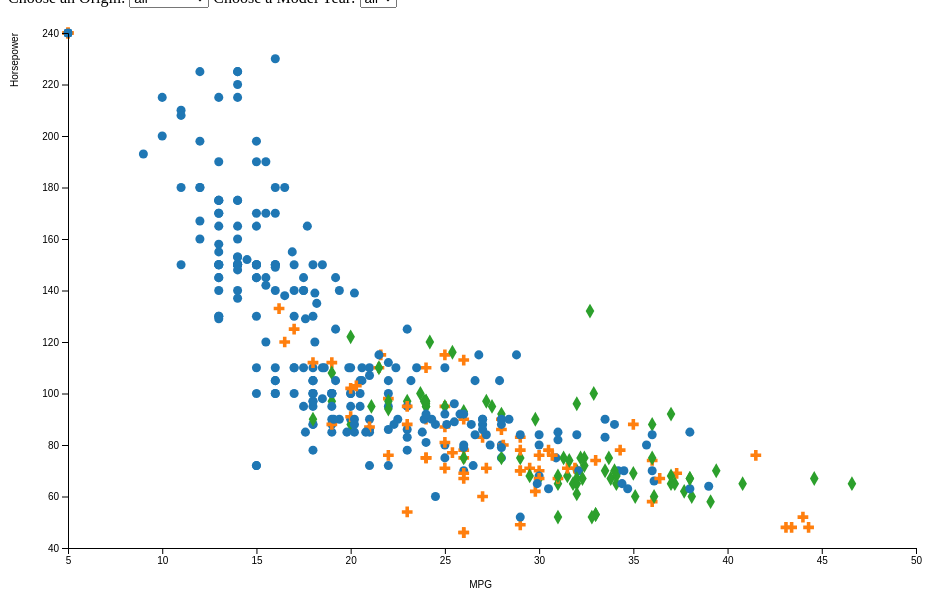
D3 v7 page, settled after 360 driven frames (6 s of simulated time); the page loaded 1 data file(s).


// ── Scatterplot.js
function createChart() {
    const svgWidth = 928, svgHeight = 600;
    const margin = { top: 25, right: 20, bottom: 60, left: 60 };

    const width = svgWidth - margin.left - margin.right;
    const height = svgHeight - margin.top - margin.bottom;

    // Load data
    d3.csv("a1-cars.csv", d3.autoType).then(data => {
        // Create scales
        const x = d3.scaleLinear()
            .domain(d3.extent(data, d => d.MPG)) // Assuming field is 'MPG'
            .nice()
            .range([0, width]);
        const y = d3.scaleLinear()
            .domain(d3.extent(data, d => d.Horsepower))
            .nice()
            .range([height, 0]);
            
        const color = d3.scaleOrdinal(d3.schemeCategory10);
        const shape = d3.scaleOrdinal(d3.symbols.map(s => d3.symbol().type(s)));

        // Create SVG container
        const svg = d3.create("svg")
            .attr("viewBox", `0 0 ${svgWidth} ${svgHeight}`)
            .attr("width", svgWidth)
            .attr("height", svgHeight)
            .style("max-width", "100%")
            .style("height", "auto")
            .classed("svg-content", true);

        const g = svg.append("g")
            .attr("transform", `translate(${margin.left},${margin.top})`);

        // Add scatterplot points
        g.selectAll("path")
            .data(data)
            .join("path")
            .attr("transform", d => `translate(${x(d.MPG)},${y(d.Horsepower)})`)
            .attr("fill", d => color(d.Origin))
            .attr("d", d => shape(d.Origin)());

        // Append axes
        const gx = g.append("g")
            .attr("transform", `translate(0,${height})`)
            .call(d3.axisBottom(x));

        gx.append("text")
            .attr("fill", "#000")
            .attr("x", width / 2)
            .attr("y", 40)
            .attr("text-anchor", "end")
            .text("MPG");

        const gy = g.append("g")
            .call(d3.axisLeft(y));

        gy.append("text")
            .attr("fill", "#000")
            .attr("transform", "rotate(-90)")
            .attr("y", -50)
            .attr("text-anchor", "end")
            .text("Horsepower");

        // Brushing functionality
        const brush = d3.brush()
            .extent([[0, 0], [width, height]])
            .on("start brush end", brushed);

        g.append("g")
            .attr("class", "brush")
            .call(brush);

        function brushed({selection}) {
            if (!selection) {
                g.selectAll("path")
                    .style("stroke", null);
                return;
            }
            const [[x0, y0], [x1, y1]] = selection;
            g.selectAll("path")
                .style("stroke", d => x0 <= x(d.MPG) && x(d.MPG) <= x1 && y0 <= y(d.Horsepower) && y(d.Horsepower) <= y1 ? "red" : null);
        }

        // Populate dropdowns once
        const origins = Array.from(new Set(data.map(d => d.Origin))).sort();
        const modelYears = Array.from(new Set(data.map(d => d.ModelYear))).sort((a, b) => a - b);

        d3.select("#origin")
            .selectAll("option")
            .data(['all', ...origins])
            .join("option")
            .attr("value", d => d)
            .text(d => d);

        d3.select("#modelYear")
            .selectAll("option")
            .data(['all', ...modelYears])
            .join("option")
            .attr("value", d => d)
            .text(d => d);

        // Define and set up event handlers
        d3.select("#origin").on("change", function() {
            updateChart(this.value, d3.select("#modelYear").node().value);
        });

        d3.select("#modelYear").on("change", function() {
            updateChart(d3.select("#origin").node().value, this.value);
        });

        function updateChart(selectedOrigin, selectedYear) {
            // Filter data based on selection
            const filteredData = data.filter(d =>
                (selectedOrigin === 'all' || d.Origin === selectedOrigin) &&
                (selectedYear === 'all' || d.ModelYear === +selectedYear)
            );

            // Update the visualization with filtered data
            const update = g.selectAll("body")
                .data(filteredData, d => d.ID || d); 

            // Enter new elements
            update.enter()
                .append("body")
                .attr("r", 4)
                .attr("fill", d => color(d.ModelYear))  // Assuming color scale is defined
                .merge(update)  // Merge enter and update selections
                .attr("cx", d => x(d.MPG))
                .attr("cy", d => y(d.Horsepower));

                // Remove old elements
                update.exit().remove();
        }

        // Initial update - display all data
        updateChart('all', 'all');

        // Append SVG to the body or a specific element
        document.body.append(svg.node());
    });
}

createChart();


### data: a1-cars.csv
ID, Car, Manufacturer, MPG, Cylinders, Displacement, Horsepower, Weight, Acceleration, ModelYear, Origin
1, chevelle malibu, chevrolet, 18, 8, 307, 130, 3504, 12, 70, American
2, skylark 320, buick, 15, 8, 350, 165, 3693, 11.5, 70, American
3, satellite, plymouth, 18, 8, 318, 150, 3436, 11, 70, American
4, rebel sst, amc, 16, 8, 304, 150, 3433, 12, 70, American
5, torino, ford, 17, 8, 302, 140, 3449, 10.5, 70, American
6, galaxie 500, ford, 15, 8, 429, 198, 4341, 10, 70, American
7, impala, chevrolet, 14, 8, 454, 220, 4354, 9, 70, American
8, fury iii, plymouth, 14, 8, 440, 215, 4312, 8.5, 70, American
9, catalina, pontiac, 14, 8, 455, 225, 4425, 10, 70, American
10, ambassador dpl, amc, 15, 8, 390, 190, 3850, 8.5, 70, American
11, ds-21 pallas, citroen, NA, 4, 133, 115, 3090, 17.5, 70, European
12, chevelle concours (sw), chevrolet, NA, 8, 350, 165, 4142, 11.5, 70, American
13, torino (sw), ford, NA, 8, 351, 153, 4034, 11, 70, American
14, satellite (sw), plymouth, NA, 8, 383, 175, 4166, 10.5, 70, American
15, rebel sst (sw), amc, NA, 8, 360, 175, 3850, 11, 70, American
16, challenger se, dodge, 15, 8, 383, 170, 3563, 10, 70, American
17, 'cuda 340, plymouth, 14, 8, 340, 160, 3609, 8, 70, American
18, mustang boss 302, ford, NA, 8, 302, 140, 3353, 8, 70, American
19, monte carlo, chevrolet, 15, 8, 400, 150, 3761, 9.5, 70, American
20, estate wagon (sw), buick, 14, 8, 455, 225, 3086, 10, 70, American
21, corona mark ii, toyota, 24, 4, 113, 95, 2372, 15, 70, Japanese
22, duster, plymouth, 22, 6, 198, 95, 2833, 15.5, 70, American
23, hornet, amc, 18, 6, 199, 97, 2774, 15.5, 70, American
24, maverick, ford, 21, 6, 200, 85, 2587, 16, 70, American
25, pl510, datsun, 27, 4, 97, 88, 2130, 14.5, 70, Japanese
26, 1131 deluxe sedan, vw, 26, 4, 97, 46, 1835, 20.5, 70, European
27, 504, peugeot, 25, 4, 110, 87, 2672, 17.5, 70, European
28, 100 ls, audi, 24, 4, 107, 90, 2430, 14.5, 70, European
29, 99e, saab, 25, 4, 104, 95, 2375, 17.5, 70, European
30, 2002, bmw, 26, 4, 121, 113, 2234, 12.5, 70, European
31, gremlin, amc, 21, 6, 199, 90, 2648, 15, 70, American
32, f250, ford, 10, 8, 360, 215, 4615, 14, 70, American
33, c20, chevrolet, 10, 8, 307, 200, 4376, 15, 70, American
34, d200, dodge, 11, 8, 318, 210, 4382, 13.5, 70, American
35, 1200d, hi, 9, 8, 304, 193, 4732, 18.5, 70, American
36, pl510, datsun, 27, 4, 97, 88, 2130, 14.5, 71, Japanese
37, vega 2300, chevrolet, 28, 4, 140, 90, 2264, 15.5, 71, American
38, corona, toyota, 25, 4, 113, 95, 2228, 14, 71, Japanese
39, pinto, ford, 25, 4, 98, NA, 2046, 19, 71, American
40, super beetle 117, vw, NA, 4, 97, 48, 1978, 20, 71, European
41, gremlin, amc, 19, 6, 232, 100, 2634, 13, 71, American
42, satellite custom, plymouth, 16, 6, 225, 105, 3439, 15.5, 71, American
43, chevelle malibu, chevrolet, 17, 6, 250, 100, 3329, 15.5, 71, American
44, torino 500, ford, 19, 6, 250, 88, 3302, 15.5, 71, American
45, matador, amc, 18, 6, 232, 100, 3288, 15.5, 71, American
46, impala, chevrolet, 14, 8, 350, 165, 4209, 12, 71, American
47, catalina brougham, pontiac, 14, 8, 400, 175, 4464, 11.5, 71, American
48, galaxie 500, ford, 14, 8, 351, 153, 4154, 13.5, 71, American
49, fury iii, plymouth, 14, 8, 318, 150, 4096, 13, 71, American
50, monaco (sw), dodge, 12, 8, 383, 180, 4955, 11.5, 71, American
51, country squire (sw), ford, 13, 8, 400, 170, 4746, 12, 71, American
52, safari (sw), pontiac, 13, 8, 400, 175, 5140, 12, 71, American
53, hornet sportabout (sw), amc, 18, 6, 258, 110, 2962, 13.5, 71, American
54, vega (sw), chevrolet, 22, 4, 140, 72, 2408, 19, 71, American
55, firebird, pontiac, 19, 6, 250, 100, 3282, 15, 71, American
56, mustang, ford, 18, 6, 250, 88, 3139, 14.5, 71, American
57, capri 2000, mercury, 23, 4, 122, 86, 2220, 14, 71, American
58, opel 1900, buick, 28, 4, 116, 90, 2123, 14, 71, European
59, 304, peugeot, 30, 4, 79, 70, 2074, 19.5, 71, European
60, 124b, fiat, 30, 4, 88, 76, 2065, 14.5, 71, European
... 346 more rows